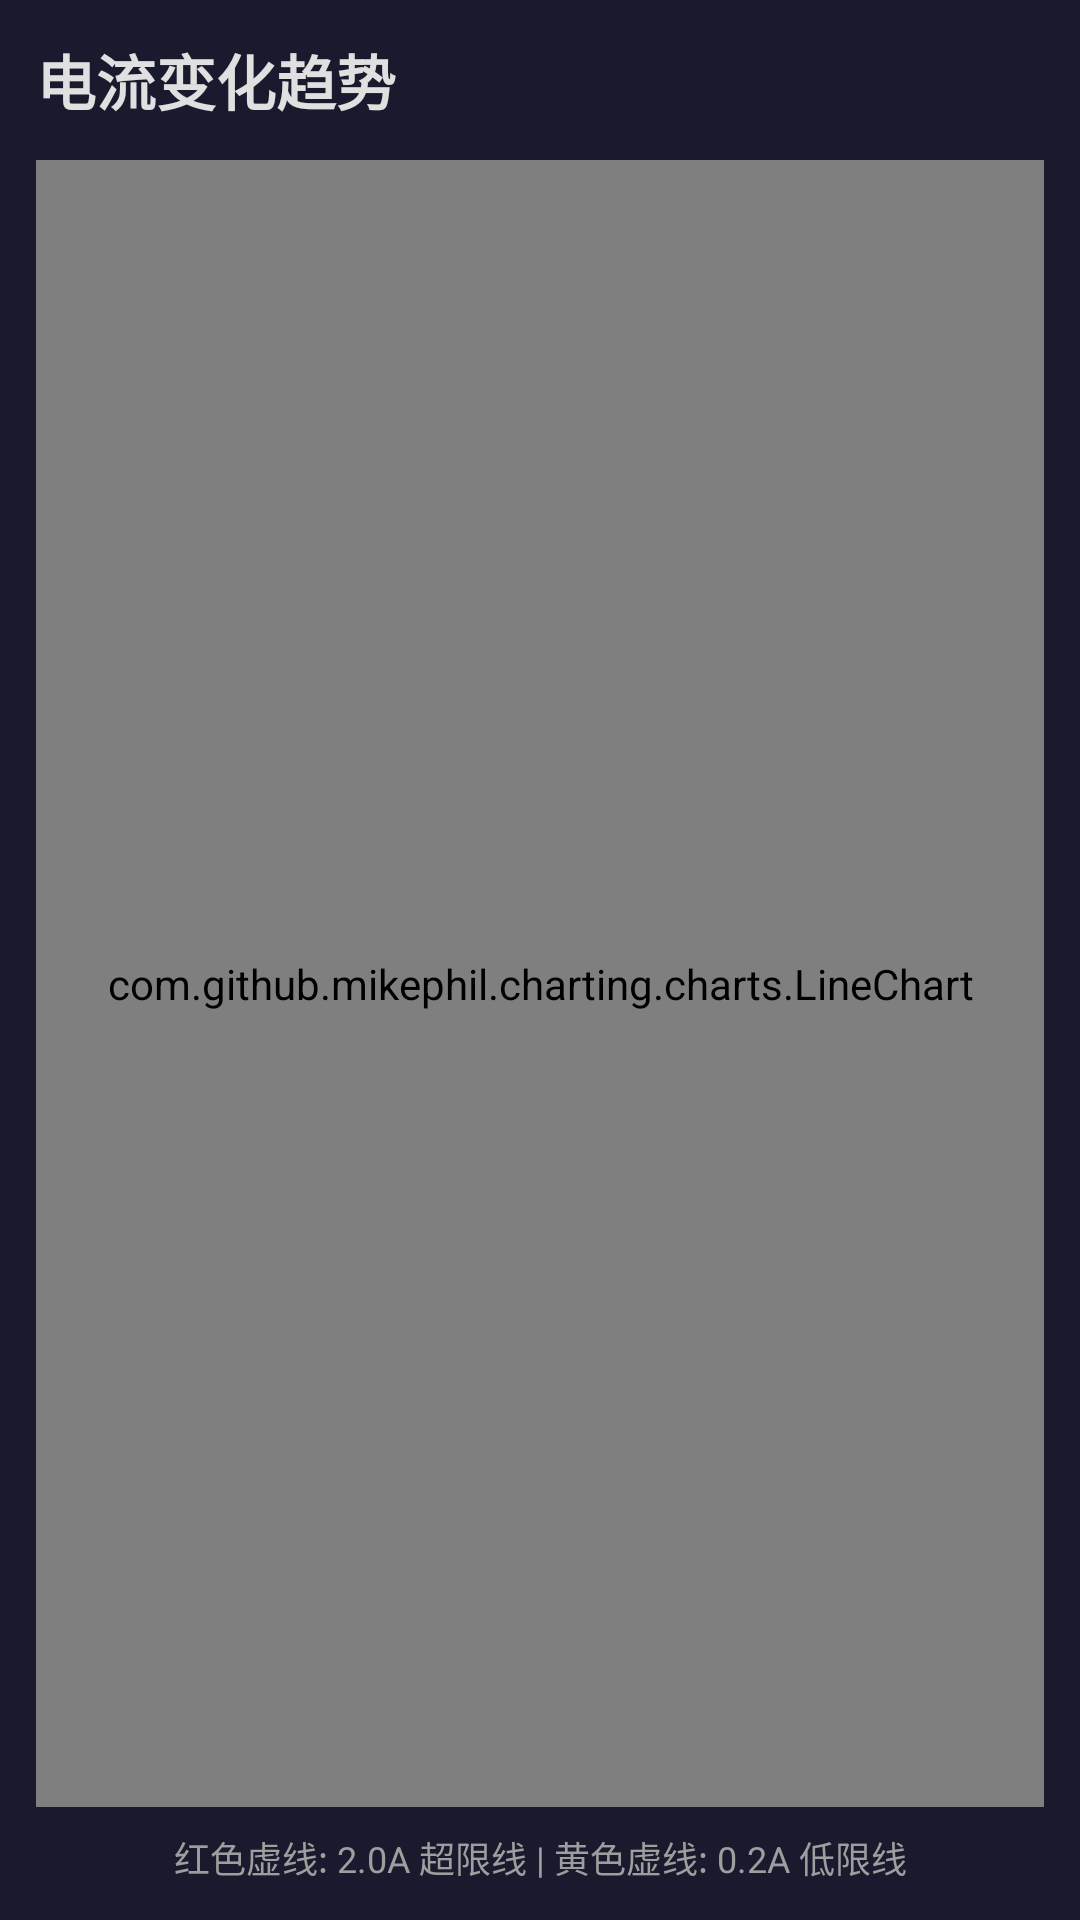

Reconstruct the res/layout file that produces this screen, plus the resources it refers to.
<!-- AndroidManifest.xml: application theme Theme.MeterReader -->
<!-- res/layout/activity_trend_chart.xml -->
<?xml version="1.0" encoding="utf-8"?>
<LinearLayout xmlns:android="http://schemas.android.com/apk/res/android"
    android:layout_width="match_parent"
    android:layout_height="match_parent"
    android:background="#1a1a2e"
    android:orientation="vertical"
    android:padding="12dp">

    <TextView
        android:layout_width="wrap_content"
        android:layout_height="wrap_content"
        android:text="电流变化趋势"
        android:textColor="#e0e0e0"
        android:textSize="20sp"
        android:textStyle="bold" />

    <com.github.mikephil.charting.charts.LineChart
        android:id="@+id/lineChart"
        android:layout_width="match_parent"
        android:layout_height="0dp"
        android:layout_marginTop="12dp"
        android:layout_weight="1" />

    <TextView
        android:id="@+id/tvChartInfo"
        android:layout_width="match_parent"
        android:layout_height="wrap_content"
        android:layout_marginTop="8dp"
        android:gravity="center"
        android:text="红色虚线: 2.0A 超限线 | 黄色虚线: 0.2A 低限线"
        android:textColor="#9e9e9e"
        android:textSize="12sp" />

</LinearLayout>
<!-- resources referenced by this layout -->
<resources>
  <style name="Theme.MeterReader" parent="Theme.MaterialComponents.DayNight.NoActionBar">
          <item name="colorPrimary">#0f3460</item>
          <item name="colorPrimaryVariant">#16213e</item>
          <item name="colorOnPrimary">#e0e0e0</item>
          <item name="colorSecondary">#533483</item>
          <item name="colorSecondaryVariant">#1a5276</item>
          <item name="colorOnSecondary">#e0e0e0</item>
          <item name="android:statusBarColor">#1a1a2e</item>
          <item name="android:navigationBarColor">#1a1a2e</item>
      </style>
</resources>
